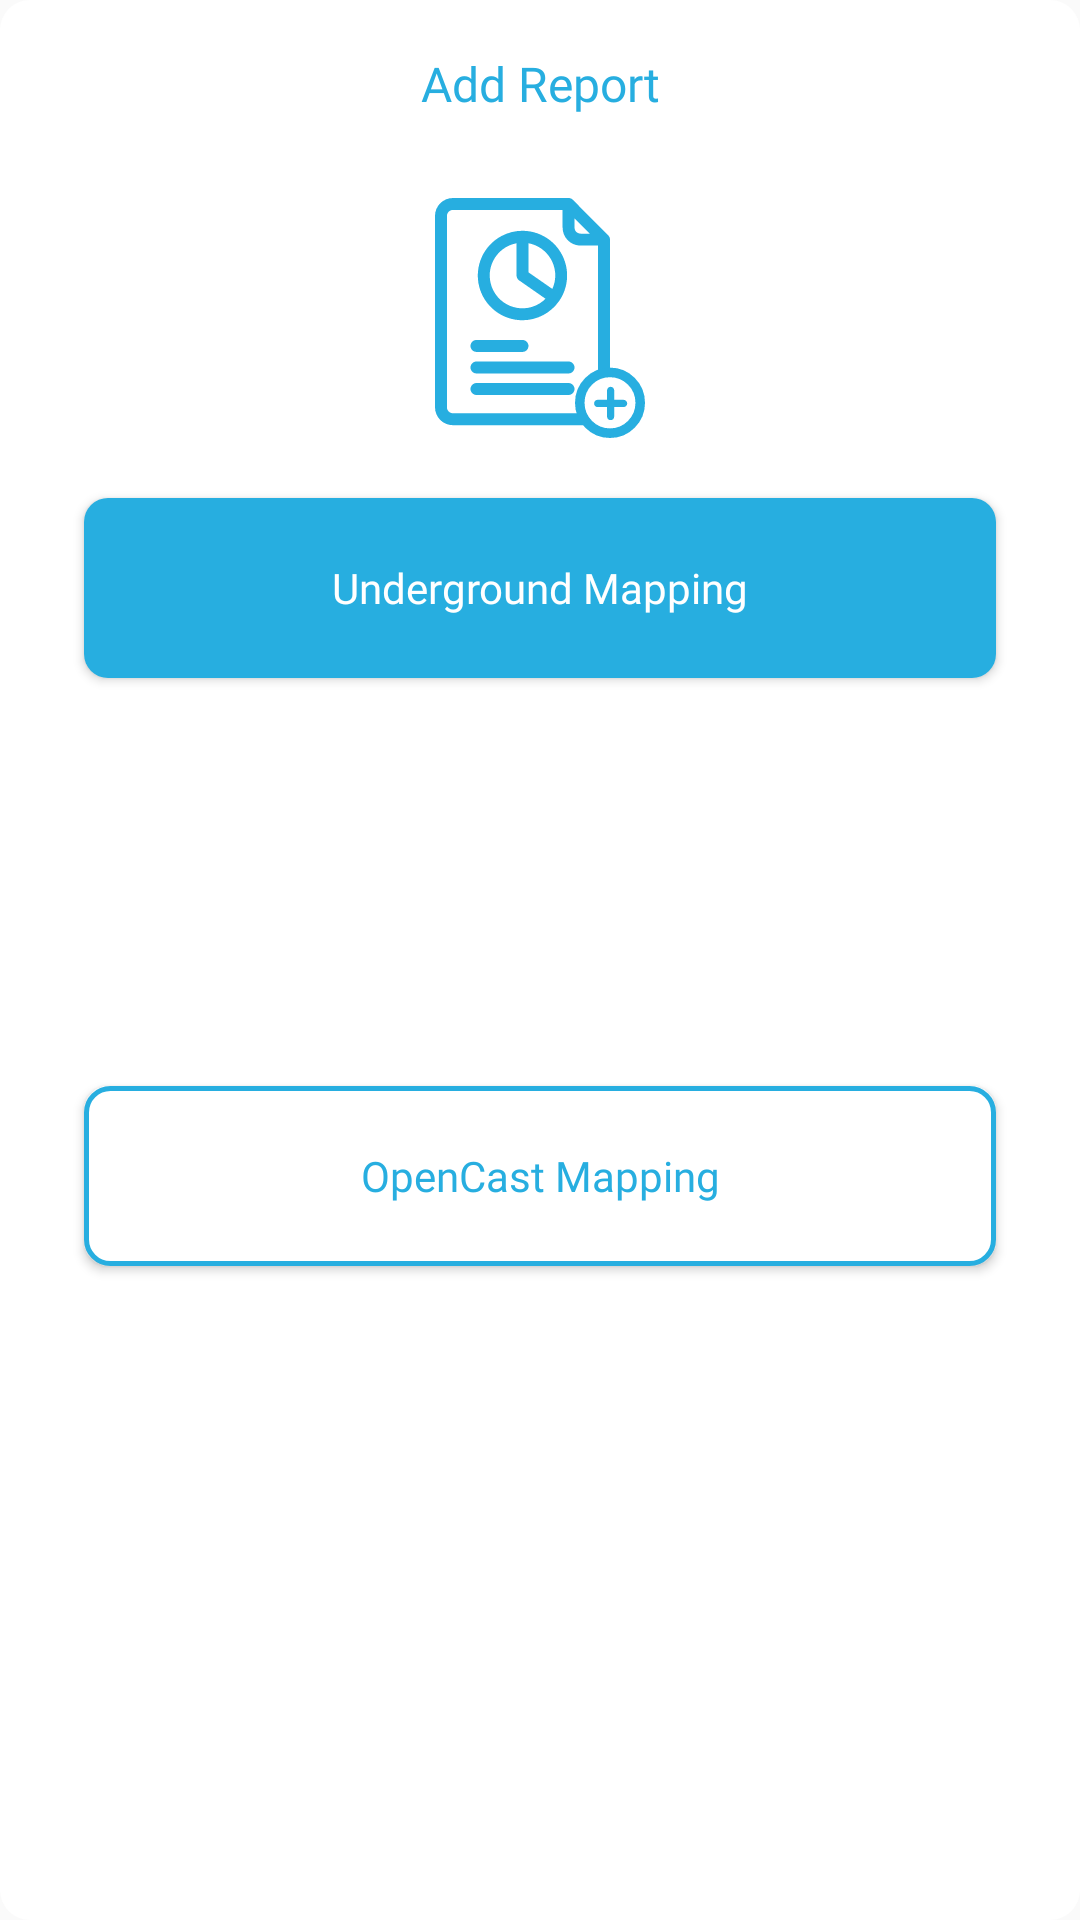

The Android layout XML behind this screen, and the referenced resources:
<!-- AndroidManifest.xml: application theme Theme.GEOMAP_Android -->
<!-- res/layout/add_report_layout.xml -->
<?xml version="1.0" encoding="utf-8"?>
<androidx.constraintlayout.widget.ConstraintLayout xmlns:android="http://schemas.android.com/apk/res/android"
    xmlns:app="http://schemas.android.com/apk/res-auto"
    android:id="@+id/relativeLayout"
    android:layout_width="match_parent"
    android:layout_height="wrap_content"
    android:layout_gravity="center"
    android:layout_margin="@dimen/_28sdp"
    android:background="@drawable/support_popup_background"
    android:focusable="true"
    android:focusableInTouchMode="true">

    <ImageView
        android:id="@+id/llBack"
        android:layout_width="@dimen/_56sdp"
        android:layout_height="@dimen/_56sdp"
        android:contentDescription="@string/todo"
        android:padding="@dimen/_14sdp"
        android:scaleType="fitXY"
        android:src="@drawable/ic_close_icon"
        app:layout_constraintRight_toRightOf="parent"
        app:layout_constraintTop_toTopOf="parent"
        app:tint="@color/primary_theme" />

    <ImageView
        android:id="@+id/llAddReport"
        android:layout_width="@dimen/_70sdp"
        android:layout_height="@dimen/_80sdp"
        android:contentDescription="@string/todo"
        android:scaleType="fitXY"
        android:layout_marginTop="@dimen/_10sdp"
        android:src="@drawable/add_report_icon"
        app:layout_constraintLeft_toLeftOf="parent"
        app:layout_constraintTop_toBottomOf="@id/tvHeaderTitle"
        app:layout_constraintRight_toRightOf="parent"/>

    <TextView
        android:id="@+id/tvHeaderTitle"
        style="@style/screenTitle"
        android:text="@string/add_report"
        android:textColor="@color/primary_theme"
        app:layout_constraintEnd_toEndOf="parent"
        app:layout_constraintStart_toStartOf="parent"
        app:layout_constraintTop_toTopOf="parent" />

    <androidx.appcompat.widget.AppCompatButton
        android:id="@+id/btnAddUnderGroundsReport"
        style="@style/screenButton"
        android:layout_marginHorizontal="@dimen/_28sdp"
        android:layout_marginTop="@dimen/_20sdp"
        android:background="@drawable/enable_button"
        android:enabled="true"
        android:text="@string/add_under_ground_mapping_report"
        app:layout_constraintEnd_toEndOf="parent"
        app:layout_constraintTop_toBottomOf="@id/llAddReport"
        app:layout_constraintStart_toStartOf="parent" />

    <androidx.appcompat.widget.AppCompatButton
        android:id="@+id/btnAddOpenCastReport"
        android:layout_width="match_parent"
        android:layout_height="@dimen/_60sdp"
        android:layout_gravity="center"
        android:layout_marginHorizontal="@dimen/_28sdp"
        android:layout_marginTop="@dimen/_18sdp"
        android:layout_marginBottom="@dimen/_100sdp"
        android:background="@drawable/border_enable_button"
        android:enabled="true"
        android:fontFamily="@font/inter_bold"
        android:text="@string/add_opencast_mapping_report"
        android:textAllCaps="false"
        android:textColor="@color/primary_theme"
        app:layout_constraintBottom_toBottomOf="parent"
        app:layout_constraintEnd_toEndOf="parent"
        app:layout_constraintStart_toStartOf="parent"
        app:layout_constraintTop_toBottomOf="@id/btnAddUnderGroundsReport" />
</androidx.constraintlayout.widget.ConstraintLayout>
<!-- resources referenced by this layout -->
<resources>
  <color name="primary_theme">#27AEE0</color>
  <dimen name="_100sdp">100.00dp</dimen>
  <dimen name="_10sdp">10.00dp</dimen>
  <dimen name="_14sdp">14.00dp</dimen>
  <dimen name="_18sdp">18.00dp</dimen>
  <dimen name="_20sdp">20.00dp</dimen>
  <dimen name="_28sdp">28.00dp</dimen>
  <dimen name="_56sdp">56.00dp</dimen>
  <dimen name="_60sdp">60.00dp</dimen>
  <dimen name="_70sdp">70.00dp</dimen>
  <dimen name="_80sdp">80.00dp</dimen>
  <!-- drawable border_enable_button (drawable) -->
  <?xml version="1.0" encoding="utf-8"?>
  <shape xmlns:android="http://schemas.android.com/apk/res/android">
      <stroke
          android:width="1.5dip"
          android:color="@color/primary_theme" />
      <corners android:radius="@dimen/_8sdp" />
  
      <gradient
          android:angle="180"
          android:endColor="@color/white"
          android:startColor="@color/white"
          android:type="linear" />
  </shape>
  <!-- drawable enable_button (drawable) -->
  <?xml version="1.0" encoding="utf-8"?>
  <shape xmlns:android="http://schemas.android.com/apk/res/android"
      android:shape="rectangle">
  
      
      <solid android:color="@color/primary_theme" />
      <corners android:radius="@dimen/_8sdp" />
  </shape>
  <string name="add_opencast_mapping_report">OpenCast Mapping</string>
  <string name="add_report">Add Report</string>
  <string name="add_under_ground_mapping_report">Underground Mapping</string>
  <string name="todo">TO DO</string>
  <style name="screenButton" parent="@style/Widget.AppCompat.Button">
          <item name="android:layout_width">match_parent</item>
          <item name="android:layout_height">@dimen/_60sdp</item>
          <item name="android:textColor">@color/white</item>
          <item name="android:textSize">@dimen/_14sdp</item>
          <item name="android:textAllCaps">false</item>
          <item name="android:fontFamily">@font/inter_bold</item>
      </style>
  <style name="screenTitle" parent="@style/Widget.AppCompat.TextView">
          <item name="android:layout_width">match_parent</item>
          <item name="android:layout_height">@dimen/_56sdp</item>
          <item name="fontFamily">@font/inter_semi_bold</item>
          <item name="android:layout_centerInParent">true</item>
          <item name="android:gravity">center</item>
          <item name="android:textSize">@dimen/_16sdp</item>
          <item name="android:textColor">@color/light_black</item>
      </style>
  <style name="Theme.GEOMAP_Android" parent="Theme.AppCompat.Light.NoActionBar">
          
          <item name="colorPrimary">@color/primary_theme</item>
          <item name="colorPrimaryVariant">@color/primary_theme</item>
          <item name="colorOnPrimary">@color/white</item>
          
          <item name="colorSecondary">@color/primary_theme</item>
          <item name="colorSecondaryVariant">@color/primary_theme</item>
          <item name="colorOnSecondary">@color/black</item>
          
          <item name="colorAccent">@color/primary_theme</item>
          <item name="android:statusBarColor" tools:targetApi="l">@color/primary_theme</item>
          <item name="android:windowContentTransitions" tools:ignore="NewApi">true</item>
          <item name="windowActionBar">false</item>
          <item name="windowNoTitle">true</item>
          <item name="colorControlNormal">@color/gray</item>
          <item name="colorControlActivated">@color/primary_theme</item>
          
      </style>
  <dimen name="_8sdp">8.00dp</dimen>
  <color name="white">#FFFFFFFF</color>
  <dimen name="_16sdp">16.00dp</dimen>
  <color name="light_black">#363147</color>
  <color name="black">#FF000000</color>
  <color name="gray">#8D8B97</color>
</resources>
